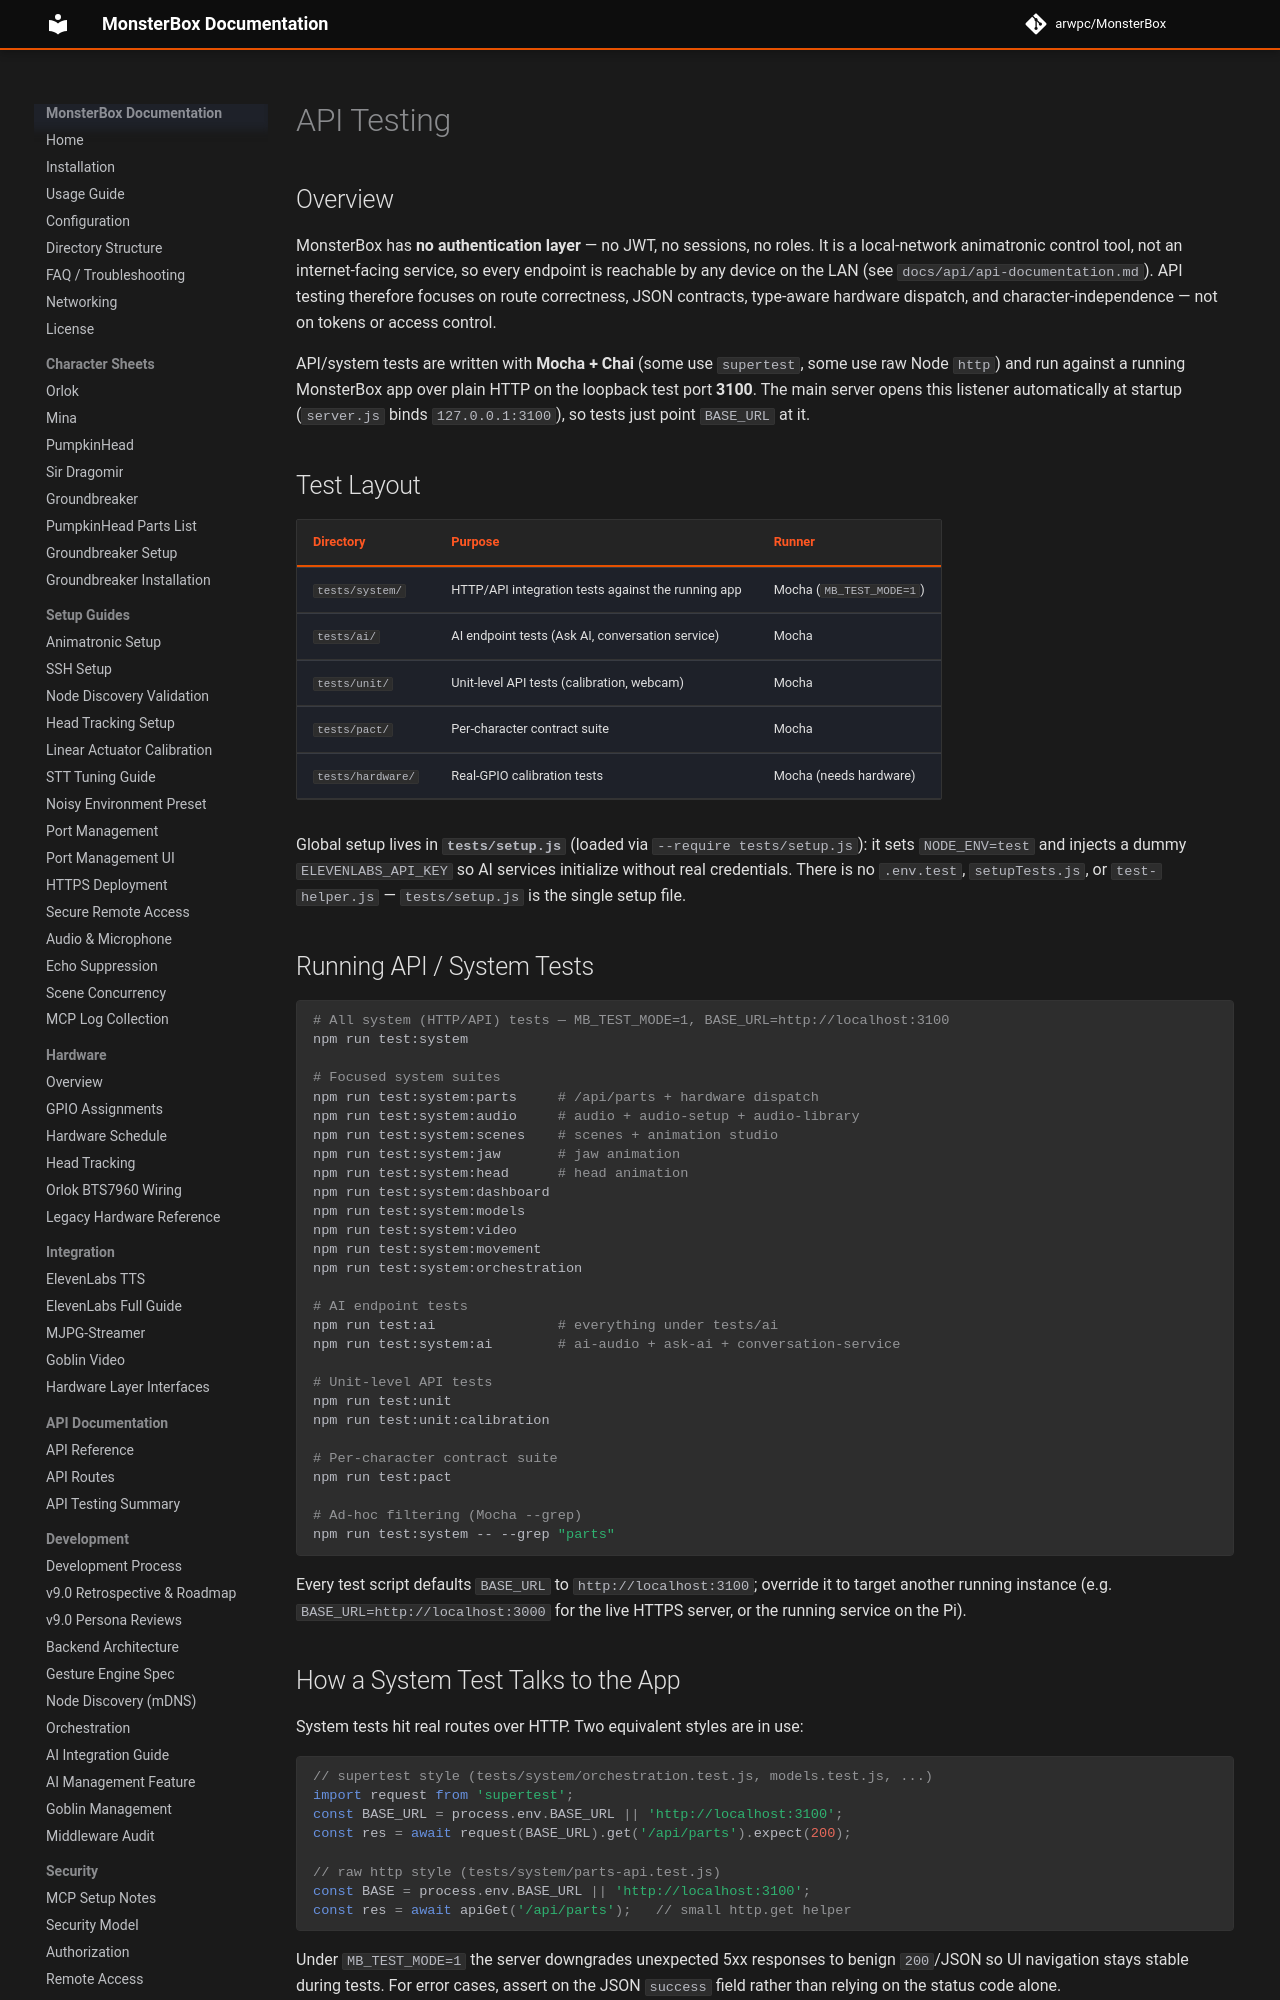

repository: arwpc/MonsterBox · page: testing/api-testing/index.html · generator: mkdocs

# API Testing

## Overview

MonsterBox has **no authentication layer** — no JWT, no sessions, no roles. It is a
local-network animatronic control tool, not an internet-facing service, so every
endpoint is reachable by any device on the LAN (see `docs/api/api-documentation.md`).
API testing therefore focuses on route correctness, JSON contracts, type-aware
hardware dispatch, and character-independence — not on tokens or access control.

API/system tests are written with **Mocha + Chai** (some use `supertest`, some use
raw Node `http`) and run against a running MonsterBox app over plain HTTP on the
loopback test port **3100**. The main server opens this listener automatically at
startup (`server.js` binds `127.0.0.1:3100`), so tests just point `BASE_URL` at it.

## Test Layout

| Directory | Purpose | Runner |
|-----------|---------|--------|
| `tests/system/` | HTTP/API integration tests against the running app | Mocha (`MB_TEST_MODE=1`) |
| `tests/ai/` | AI endpoint tests (Ask AI, conversation service) | Mocha |
| `tests/unit/` | Unit-level API tests (calibration, webcam) | Mocha |
| `tests/pact/` | Per-character contract suite | Mocha |
| `tests/hardware/` | Real-GPIO calibration tests | Mocha (needs hardware) |

Global setup lives in **`tests/setup.js`** (loaded via `--require tests/setup.js`):
it sets `NODE_ENV=test` and injects a dummy `ELEVENLABS_API_KEY` so AI services
initialize without real credentials. There is no `.env.test`, `setupTests.js`, or
`test-helper.js` — `tests/setup.js` is the single setup file.

## Running API / System Tests

```bash
# All system (HTTP/API) tests — MB_TEST_MODE=1, BASE_URL=http://localhost:3100
npm run test:system

# Focused system suites
npm run test:system:parts     # /api/parts + hardware dispatch
npm run test:system:audio     # audio + audio-setup + audio-library
npm run test:system:scenes    # scenes + animation studio
npm run test:system:jaw       # jaw animation
npm run test:system:head      # head animation
npm run test:system:dashboard
npm run test:system:models
npm run test:system:video
npm run test:system:movement
npm run test:system:orchestration

# AI endpoint tests
npm run test:ai               # everything under tests/ai
npm run test:system:ai        # ai-audio + ask-ai + conversation-service

# Unit-level API tests
npm run test:unit
npm run test:unit:calibration

# Per-character contract suite
npm run test:pact

# Ad-hoc filtering (Mocha --grep)
npm run test:system -- --grep "parts"
```

Every test script defaults `BASE_URL` to `http://localhost:3100`; override it to
target another running instance (e.g. `BASE_URL=http://localhost:3000` for the live
HTTPS server, or the running service on the Pi).

## How a System Test Talks to the App

System tests hit real routes over HTTP. Two equivalent styles are in use:

```js
// supertest style (tests/system/orchestration.test.js, models.test.js, ...)
import request from 'supertest';
const BASE_URL = process.env.BASE_URL || 'http://localhost:3100';
const res = await request(BASE_URL).get('/api/parts').expect(200);

// raw http style (tests/system/parts-api.test.js)
const BASE = process.env.BASE_URL || 'http://localhost:3100';
const res = await apiGet('/api/parts');   // small http.get helper
```

Under `MB_TEST_MODE=1` the server downgrades unexpected 5xx responses to benign
`200`/JSON so UI navigation stays stable during tests. For error cases, assert on the
JSON `success` field rather than relying on the status code alone.
